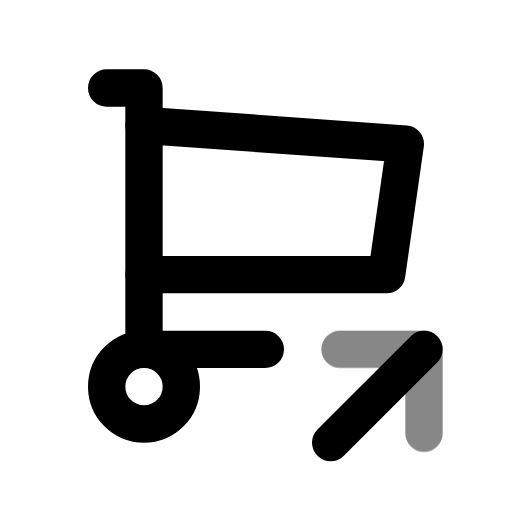
t = 0.00 s
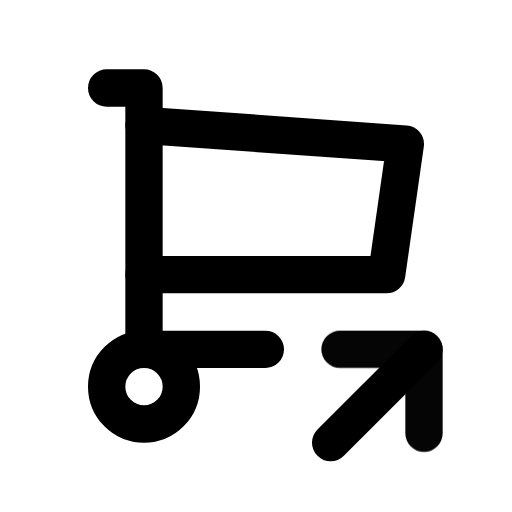
t = 0.50 s
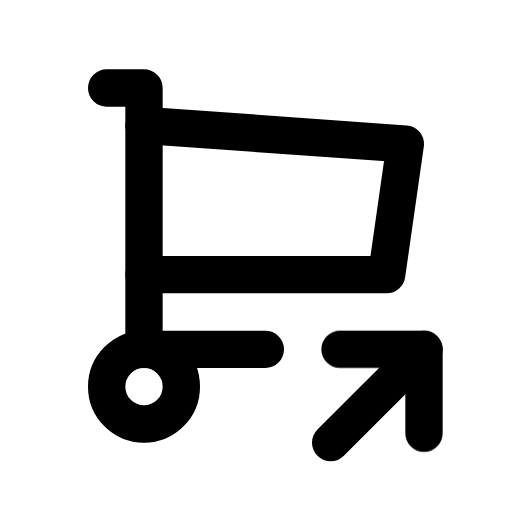
t = 1.08 s
t = 1.56 s: frame unchanged from t = 1.08 s, image omitted
t = 1.96 s: frame unchanged from t = 1.08 s, image omitted
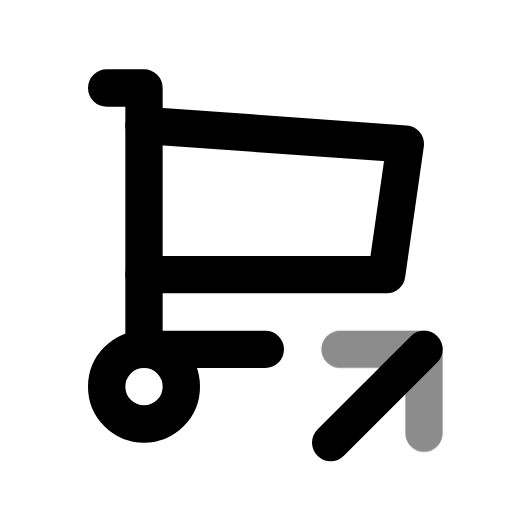
t = 2.75 s

The animated SVG that drew these frames (rendered in a browser with its animation timeline set to each time). Animation: 1 CSS @keyframes rule; one cycle of 3.15 s, repeats indefinitely.

<svg xmlns="http://www.w3.org/2000/svg" width="24" height="24" fill="none" stroke="currentColor" stroke-linecap="round" stroke-linejoin="round" stroke-width="2" viewBox="0 0 24 24">
    <!-- Generated by scripts/icon-expansion/generate.mjs -->
    <!-- Adapted from Tabler Icons 3.34.1.
MIT License

Copyright (c) 2020-2024 Paweł Kuna

Permission is hereby granted, free of charge, to any person obtaining a copy
of this software and associated documentation files (the "Software"), to deal
in the Software without restriction, including without limitation the rights
to use, copy, modify, merge, publish, distribute, sublicense, and/or sell
copies of the Software, and to permit persons to whom the Software is
furnished to do so, subject to the following conditions:

The above copyright notice and this permission notice shall be included in all
copies or substantial portions of the Software.

THE SOFTWARE IS PROVIDED "AS IS", WITHOUT WARRANTY OF ANY KIND, EXPRESS OR
IMPLIED, INCLUDING BUT NOT LIMITED TO THE WARRANTIES OF MERCHANTABILITY,
FITNESS FOR A PARTICULAR PURPOSE AND NONINFRINGEMENT. IN NO EVENT SHALL THE
AUTHORS OR COPYRIGHT HOLDERS BE LIABLE FOR ANY CLAIM, DAMAGES OR OTHER
LIABILITY, WHETHER IN AN ACTION OF CONTRACT, TORT OR OTHERWISE, ARISING FROM,
OUT OF OR IN CONNECTION WITH THE SOFTWARE OR THE USE OR OTHER DEALINGS IN THE
SOFTWARE. -->
    <style>
        @media (prefers-reduced-motion: no-preference) {
            @keyframes ira-exp-pulse { 0%, 100% { opacity: 1; } 22% { opacity: .45; } 40% { opacity: 1; } }
            [data-ira-motion="shopping-cart-share"] { transform-box: fill-box; transform-origin: center; animation: ira-exp-pulse 2.65s ease-in-out -0.5s infinite; }
        }
    </style>
    <g transform="translate(1.5 1.5) scale(.875)"><path d="M4 19a2 2 0 1 0 4 0a2 2 0 0 0 -4 0"/><path d="M12.5 17h-6.5v-14h-2"/><path d="M6 5l14 1l-1 7h-13"/><path d="M16 22l5 -5"/></g>
    <g data-ira-motion="shopping-cart-share"><g transform="translate(1.5 1.5) scale(.875)"><path d="M21 21.5v-4.5h-4.5"/></g></g>
</svg>
